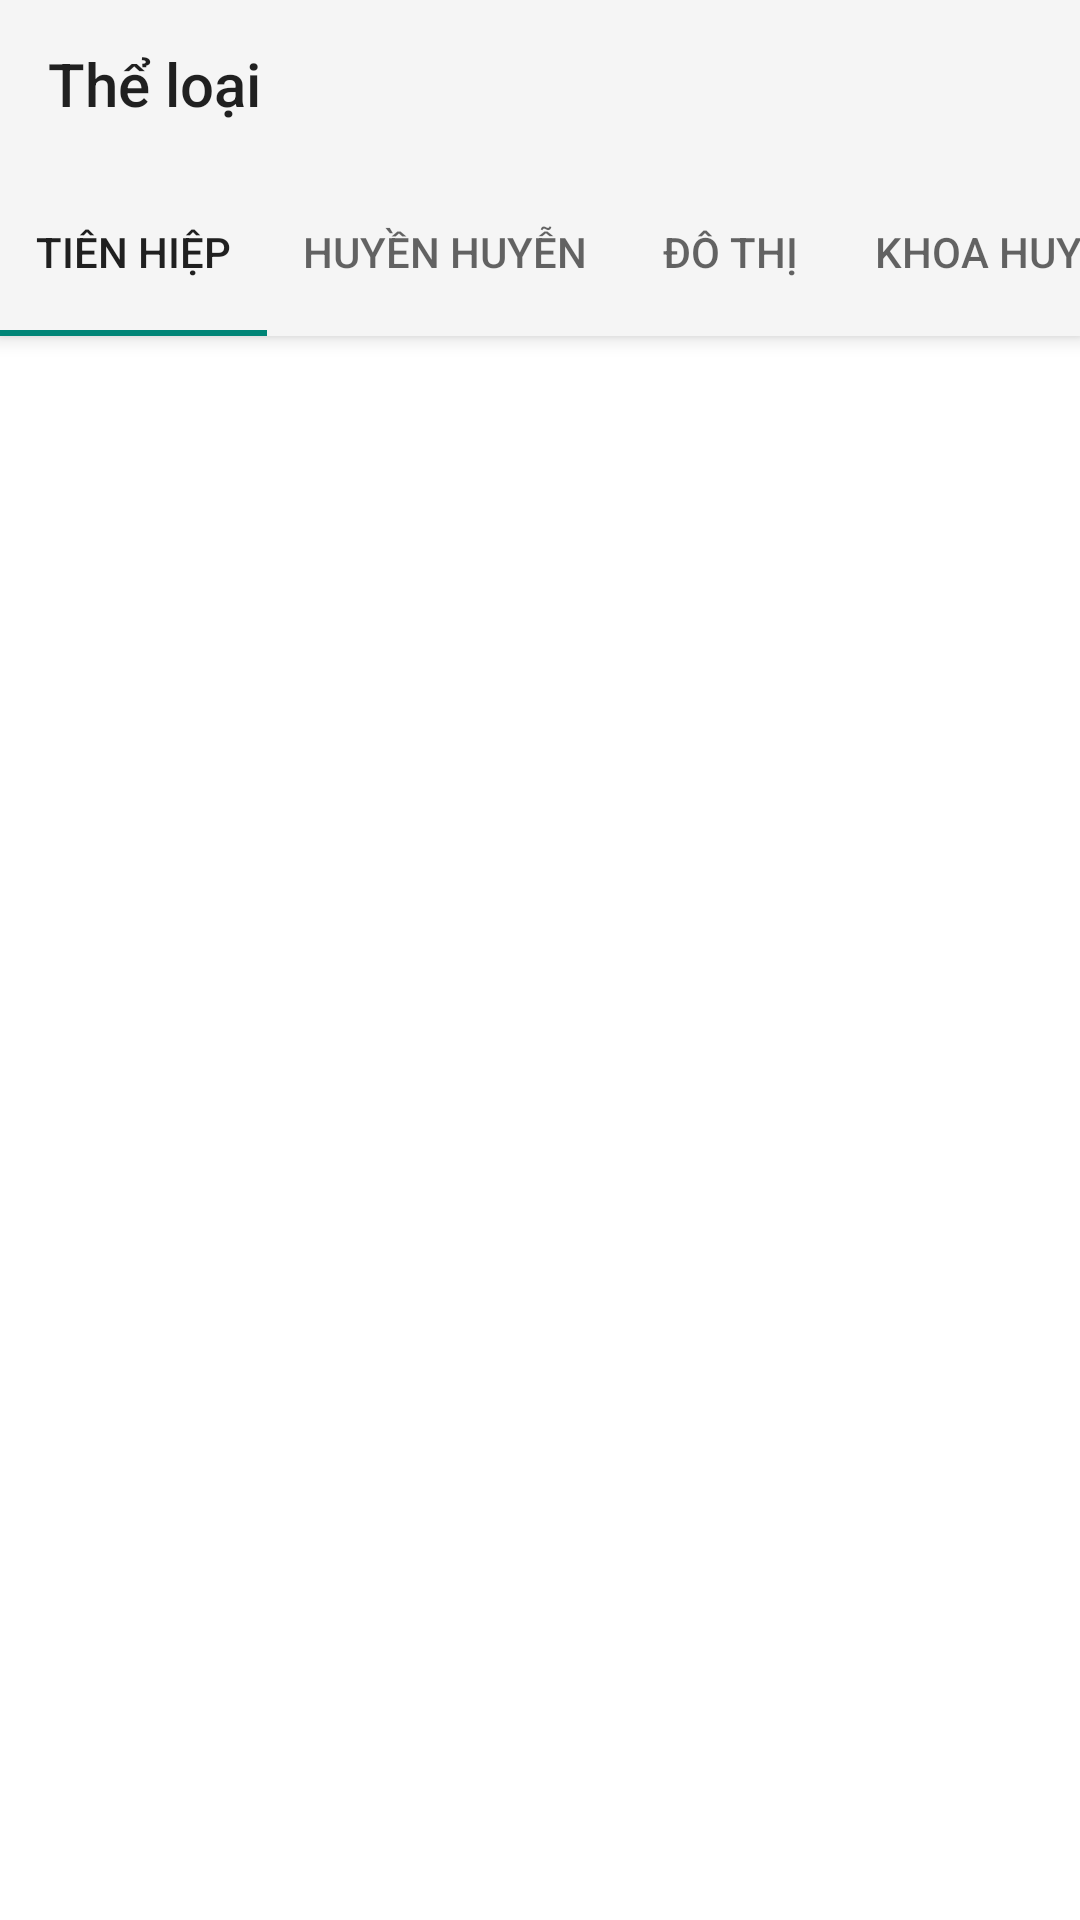

Layout XML and referenced resources for this Android screen:
<!-- AndroidManifest.xml: application theme Theme.AppCompat.Light.NoActionBar -->
<!-- res/layout/activity_categories.xml -->
<?xml version="1.0" encoding="utf-8"?>
<androidx.coordinatorlayout.widget.CoordinatorLayout xmlns:android="http://schemas.android.com/apk/res/android"
    xmlns:app="http://schemas.android.com/apk/res-auto"

    android:layout_width="match_parent"
    android:layout_height="match_parent">
    <FrameLayout
    android:id="@+id/listView"
    android:layout_width="match_parent"
    android:layout_height="match_parent"
    android:layout_marginTop="?attr/actionBarSize"
    android:paddingTop="?attr/actionBarSize"
    android:background="@color/colorWhile"/>

    <com.google.android.material.appbar.AppBarLayout
        android:id="@+id/appbar"
        android:layout_height="wrap_content"
        android:layout_width="match_parent">

        <androidx.appcompat.widget.Toolbar
            android:id="@+id/categoryToolbar"
            android:layout_width="match_parent"
            android:layout_height="?attr/actionBarSize"
            app:layout_scrollFlags="scroll|enterAlways"
            app:title="Thể loại">
        </androidx.appcompat.widget.Toolbar>

        <com.google.android.material.tabs.TabLayout
            android:id="@+id/categoryTabs"
            android:layout_width="match_parent"
            android:layout_height="?attr/actionBarSize"

            app:tabMode="scrollable">

            <com.google.android.material.tabs.TabItem
                android:layout_height="wrap_content"
                android:layout_width="wrap_content"
                android:text="@string/type_tien_hiep" />

            <com.google.android.material.tabs.TabItem
                android:layout_height="wrap_content"
                android:layout_width="wrap_content"
                android:text="@string/type_huyen_huyen" />

            <com.google.android.material.tabs.TabItem
                android:layout_height="wrap_content"
                android:layout_width="wrap_content"
                android:text="@string/type_do_thi" />

            <com.google.android.material.tabs.TabItem
                android:layout_height="wrap_content"
                android:layout_width="wrap_content"
                android:text="@string/type_khoa_huyen" />

            <com.google.android.material.tabs.TabItem
                android:layout_height="wrap_content"
                android:layout_width="wrap_content"
                android:text="@string/canh_ky" />

            <com.google.android.material.tabs.TabItem
                android:layout_height="wrap_content"
                android:layout_width="wrap_content"
                android:text="@string/type_vo_hiep" />

            <com.google.android.material.tabs.TabItem
                android:layout_height="wrap_content"
                android:layout_width="wrap_content"
                android:text="@string/type_lich_su" />

            <com.google.android.material.tabs.TabItem
                android:layout_height="wrap_content"
                android:layout_width="wrap_content"
                android:text="@string/type_dong_nhan" />

            <com.google.android.material.tabs.TabItem
                android:layout_height="wrap_content"
                android:layout_width="wrap_content"
                android:text="@string/type_quan_su" />

            <com.google.android.material.tabs.TabItem
                android:layout_height="wrap_content"
                android:layout_width="wrap_content"
                android:text="@string/canh_ky" />

            <com.google.android.material.tabs.TabItem
                android:layout_width="wrap_content"
                android:layout_height="wrap_content"
                android:text="@string/type_du_hi" />

            <com.google.android.material.tabs.TabItem
                android:layout_height="wrap_content"
                android:layout_width="wrap_content"
                android:text="@string/type_linh_di" />
            <com.google.android.material.tabs.TabItem
                android:layout_height="wrap_content"
                android:layout_width="wrap_content"
                android:text="@string/type_ngon_tinh" />
        </com.google.android.material.tabs.TabLayout>
    </com.google.android.material.appbar.AppBarLayout>



</androidx.coordinatorlayout.widget.CoordinatorLayout>
<!-- resources referenced by this layout -->
<resources>
  <color name="colorWhile">#FFFFFF</color>
  <string name="canh_ky">Cạnh Kỹ</string>
  <string name="type_do_thi">Đô Thị</string>
  <string name="type_dong_nhan">Đồng Nhân</string>
  <string name="type_du_hi">Du Hí</string>
  <string name="type_huyen_huyen">Huyền Huyễn</string>
  <string name="type_khoa_huyen">Khoa Huyễn</string>
  <string name="type_lich_su">Lịch Sử</string>
  <string name="type_linh_di">Linh Dị</string>
  <string name="type_ngon_tinh">Ngôn tình</string>
  <string name="type_quan_su">Quân Sự</string>
  <string name="type_tien_hiep">Tiên Hiệp</string>
  <string name="type_vo_hiep">Võ Hiệp</string>
</resources>
